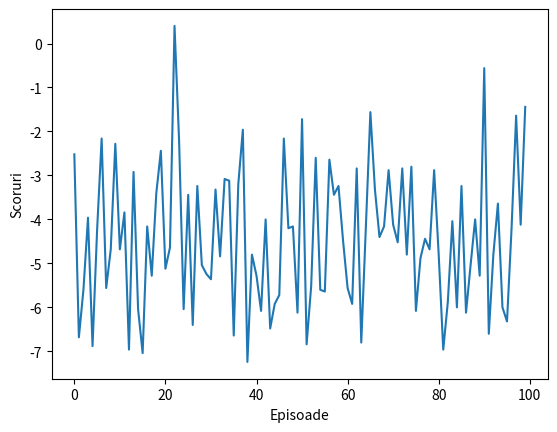

Python code for this plot:
import matplotlib.pyplot as plt
plt.plot([-2.5200000000000014, -6.680000000000005, -5.600000000000004, -3.960000000000002, -6.880000000000004, -4.240000000000002, -2.160000000000003, -5.560000000000005, -4.680000000000003, -2.280000000000004, -4.680000000000005, -3.8400000000000034, -6.960000000000005, -2.9200000000000044, -6.040000000000004, -7.040000000000005, -4.160000000000002, -5.280000000000003, -3.4000000000000026, -2.4400000000000013, -5.1200000000000045, -4.640000000000004, 0.3999999999999979, -2.200000000000001, -6.0400000000000045, -3.440000000000002, -6.400000000000005, -3.240000000000003, -5.040000000000004, -5.240000000000004, -5.360000000000005, -3.3200000000000016, -4.840000000000003, -3.080000000000002, -3.120000000000002, -6.640000000000005, -3.2000000000000015, -1.9600000000000006, -7.240000000000005, -4.800000000000004, -5.280000000000004, -6.0800000000000045, -4.000000000000004, -6.480000000000004, -5.920000000000004, -5.720000000000004, -2.1600000000000046, -4.200000000000003, -4.160000000000002, -6.1200000000000045, -1.7200000000000013, -6.840000000000005, -5.520000000000004, -2.600000000000002, -5.600000000000004, -5.640000000000003, -2.6400000000000015, -3.4400000000000026, -3.2400000000000015, -4.480000000000002, -5.560000000000004, -5.920000000000005, -2.8400000000000025, -6.800000000000005, -4.200000000000003, -1.5600000000000012, -3.320000000000002, -4.400000000000005, -4.160000000000004, -2.8800000000000026, -4.120000000000003, -4.520000000000004, -2.8400000000000016, -4.800000000000004, -2.8000000000000025, -6.080000000000004, -4.880000000000004, -4.440000000000003, -4.680000000000003, -2.8800000000000017, -4.800000000000004, -6.960000000000004, -5.8800000000000034, -4.0400000000000045, -6.000000000000004, -3.2400000000000024, -6.1200000000000045, -5.0400000000000045, -4.000000000000003, -5.280000000000004, -0.5600000000000012, -6.600000000000005, -4.800000000000003, -3.6400000000000023, -6.000000000000005, -6.320000000000004, -4.200000000000003, -1.6400000000000003, -4.120000000000003, -1.4400000000000048]

	)

plt.xlabel('Episoade')
plt.ylabel('Scoruri')
plt.show()
